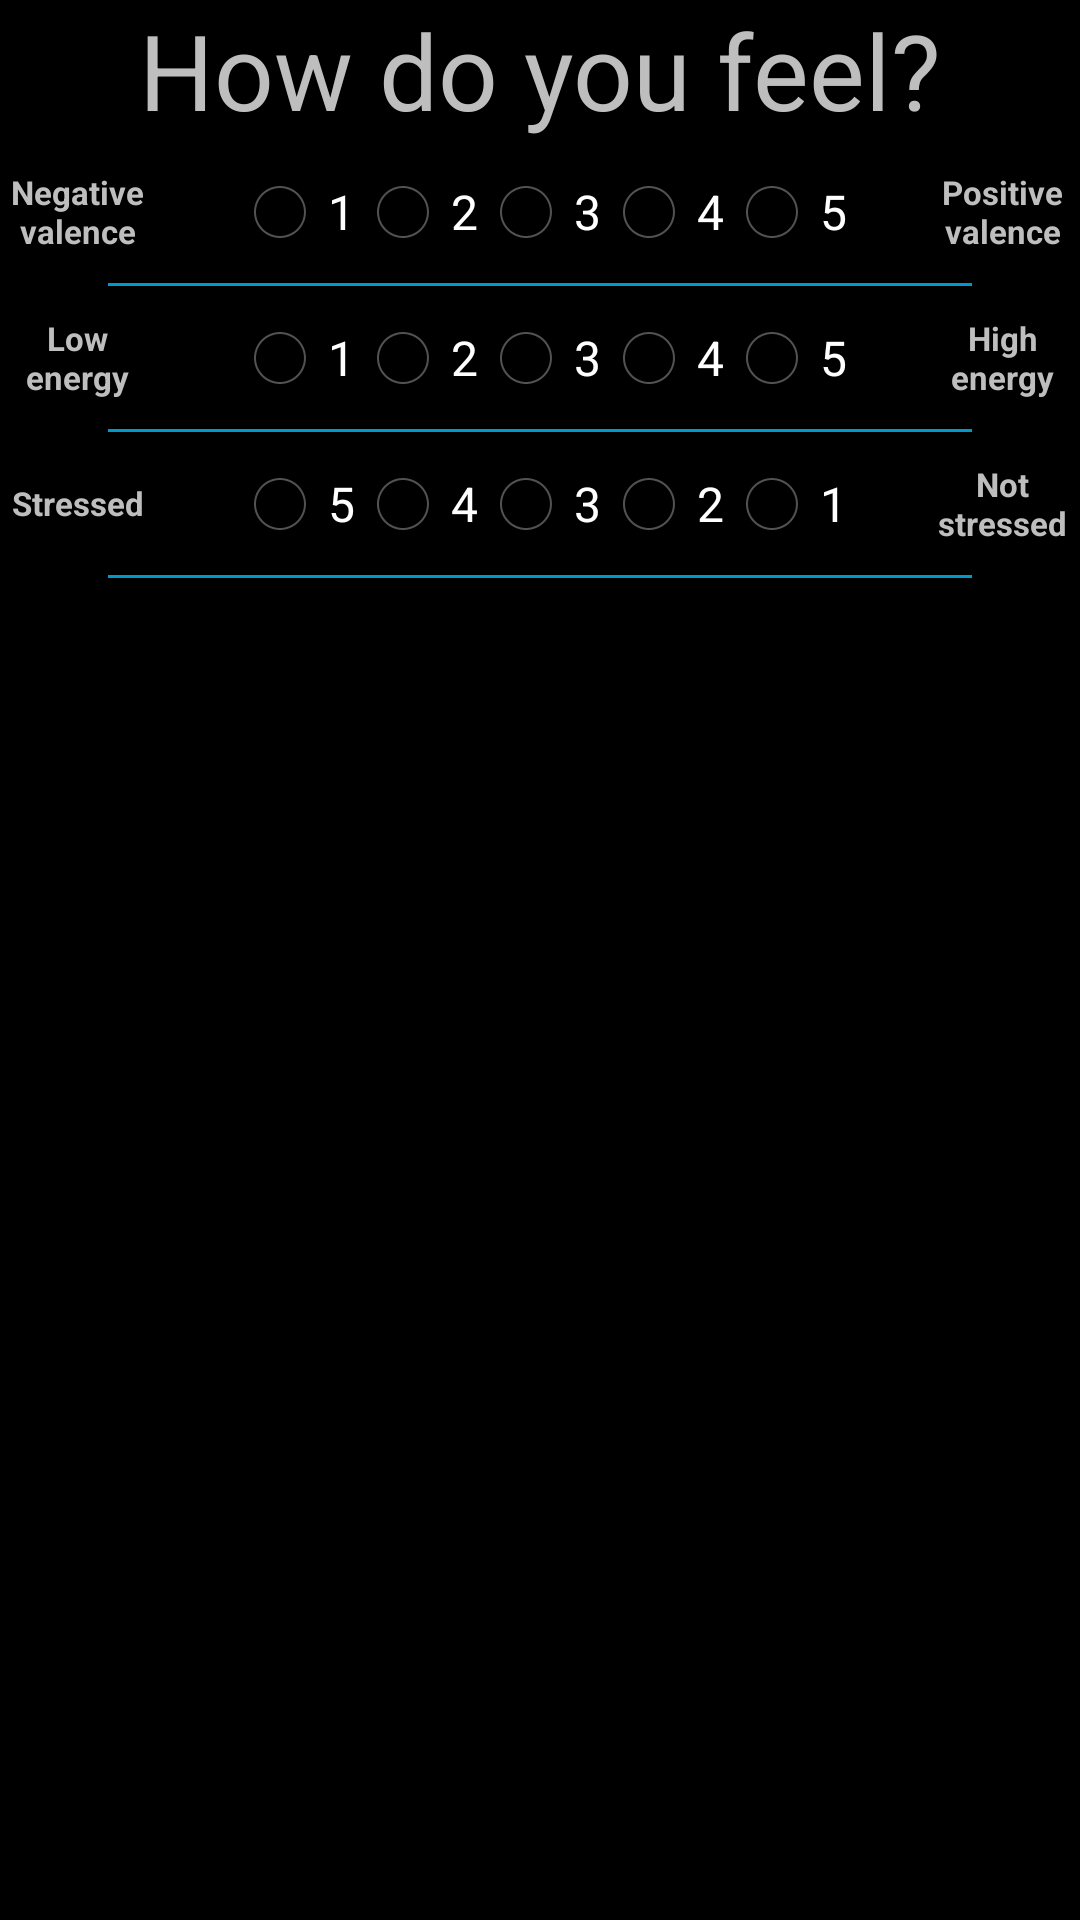

Layout XML and referenced resources for this Android screen:
<!-- AndroidManifest.xml: application theme android:Theme.Holo -->
<!-- res/layout/survey_layout.xml -->
<?xml version="1.0" encoding="utf-8"?>
<LinearLayout xmlns:android="http://schemas.android.com/apk/res/android"
    android:layout_width="match_parent"
    android:layout_height="match_parent"
    android:orientation="vertical" >
    
    <TextView 
        android:layout_width="match_parent"
        android:layout_height="wrap_content"
        android:text="@string/how_do_you_feel"
        android:textSize="35dip"
        android:gravity="center"
        android:keepScreenOn="true"/>
    
    <LinearLayout 
        android:layout_width="match_parent"
        android:layout_height="wrap_content"
        android:orientation="horizontal"
        android:layout_marginBottom="@dimen/margin_between_widgets"
        android:layout_marginTop="@dimen/margin_between_widgets"
        android:layout_gravity="center"
        android:gravity="center">
        
        <TextView
            android:layout_width="0dip"
            android:layout_height="match_parent"
            android:text="@string/negative_valence"
            android:textSize="@dimen/small_font_size"
            android:textStyle="bold"
            android:singleLine="false"
            android:layout_weight="1"
            android:gravity="center" />
        
        <RadioGroup 
            android:id="@+id/groupValence"
            android:layout_width="0dip"
            android:layout_weight="5"
            android:layout_height="match_parent"
            android:orientation="horizontal"
            android:gravity="center">
            
            <RadioButton 
                android:id="@+id/valence1"
                android:layout_width="wrap_content"
                android:layout_height="match_parent"
                android:text="@string/one"/>
            
            <RadioButton 
                android:id="@+id/valence2"
                android:layout_width="wrap_content"
                android:layout_height="match_parent"
                android:text="@string/two"/>
            
            <RadioButton 
                android:id="@+id/valence3"
                android:layout_width="wrap_content"
                android:layout_height="match_parent"
                android:text="@string/three"/>
            
            <RadioButton 
                android:id="@+id/valence4"
                android:layout_width="wrap_content"
                android:layout_height="match_parent"
                android:text="@string/four"/>
            
            <RadioButton 
                android:id="@+id/valence5"
                android:layout_width="wrap_content"
                android:layout_height="match_parent"
                android:text="@string/five"/>
        </RadioGroup>
        
        <TextView
            android:layout_width="0dip"
            android:layout_weight="1"
            android:layout_height="wrap_content"
            android:singleLine="false"
            android:textSize="@dimen/small_font_size"
            android:text="@string/positive_valence"
            android:textStyle="bold"
            android:gravity="center" />
    </LinearLayout>
    
    <LinearLayout 
        android:layout_width="match_parent"
        android:layout_height="wrap_content"
        android:weightSum="10"
        android:layout_gravity="center"
        android:gravity="center"
        android:orientation="horizontal" >
        
        <View
	        android:layout_height="1dip"
	        android:background="#0099CC"
	        android:layout_width="0dip"
	        android:layout_weight="8"
            android:layout_gravity="center" />
    </LinearLayout>
    
    <LinearLayout 
        android:layout_width="match_parent"
        android:layout_height="wrap_content"
        android:orientation="horizontal"
        android:layout_marginTop="@dimen/margin_between_widgets"
        android:layout_marginBottom="@dimen/margin_between_widgets">
        
        <TextView
            android:layout_width="0dip"
            android:layout_height="match_parent"
            android:text="@string/low_energy"
            android:textStyle="bold"
            android:singleLine="false"
            android:layout_weight="1"
            android:gravity="center"
            android:textSize="@dimen/small_font_size" />
        
        <RadioGroup 
            android:id="@+id/groupEnergy"
            android:layout_width="0dip"
            android:layout_weight="5"
            android:layout_height="match_parent"
            android:orientation="horizontal"
            android:gravity="center">
            
            <RadioButton 
                android:id="@+id/energy1"
                android:layout_width="wrap_content"
                android:layout_height="match_parent"
                android:text="@string/one"/>
            
            <RadioButton 
                android:id="@+id/energy2"
                android:layout_width="wrap_content"
                android:layout_height="match_parent"
                android:text="@string/two"/>
            
            <RadioButton 
                android:id="@+id/energy3"
                android:layout_width="wrap_content"
                android:layout_height="match_parent"
                android:text="@string/three"/>
            
            <RadioButton 
                android:id="@+id/energy4"
                android:layout_width="wrap_content"
                android:layout_height="match_parent"
                android:text="@string/four"/>
            
            <RadioButton 
                android:id="@+id/energy5"
                android:layout_width="wrap_content"
                android:layout_height="match_parent"
                android:text="@string/five"/>
        </RadioGroup>
        
        <TextView
            android:layout_width="0dip"
            android:layout_weight="1"
            android:layout_height="wrap_content"
            android:singleLine="false"
            android:text="@string/high_energy"
            android:textStyle="bold"
            android:gravity="center"
            android:textSize="@dimen/small_font_size" />
    </LinearLayout>
    
    <LinearLayout 
        android:layout_width="match_parent"
        android:layout_height="wrap_content"
        android:weightSum="10"
        android:layout_gravity="center"
        android:gravity="center"
        android:orientation="horizontal" >
        
        <View
            android:layout_height="1dip"
            android:background="#0099CC"
            android:layout_width="0dip"
            android:layout_weight="8"
            android:layout_gravity="center" />
    </LinearLayout>
    
    <LinearLayout 
        android:layout_width="match_parent"
        android:layout_height="wrap_content"
        android:orientation="horizontal"
        android:layout_marginTop="@dimen/margin_between_widgets"
        android:layout_marginBottom="@dimen/margin_between_widgets">
        
        <TextView
            android:layout_width="0dip"
            android:layout_height="wrap_content"
            android:text="@string/stressed"
            android:textStyle="bold"
            android:singleLine="false"
            android:layout_weight="1"
            android:gravity="center"
            android:layout_gravity="center_vertical"
            android:textSize="@dimen/small_font_size" />
        
        <RadioGroup 
            android:id="@+id/groupStress"
            android:layout_width="0dip"
            android:layout_weight="5"
            android:layout_height="match_parent"
            android:orientation="horizontal"
            android:gravity="center">
            
            <RadioButton 
                android:id="@+id/stress5"
                android:layout_width="wrap_content"
                android:layout_height="match_parent"
                android:text="@string/five"/>
            
            <RadioButton 
                android:id="@+id/stress4"
                android:layout_width="wrap_content"
                android:layout_height="match_parent"
                android:text="@string/four"/>
            
            <RadioButton 
                android:id="@+id/stress3"
                android:layout_width="wrap_content"
                android:layout_height="match_parent"
                android:text="@string/three"/>
            
            <RadioButton 
                android:id="@+id/stress2"
                android:layout_width="wrap_content"
                android:layout_height="match_parent"
                android:text="@string/two"/>
            
            <RadioButton 
                android:id="@+id/stress1"
                android:layout_width="wrap_content"
                android:layout_height="match_parent"
                android:text="@string/one"/>
            
        </RadioGroup>
        
        <TextView
            android:layout_width="0dip"
            android:layout_weight="1"
            android:layout_height="wrap_content"
            android:singleLine="false"
            android:text="@string/not_stressed"
            android:textStyle="bold"
            android:gravity="center"
            android:layout_gravity="center"
            android:textSize="@dimen/small_font_size" />
    </LinearLayout>
    
    <LinearLayout 
        android:layout_width="match_parent"
        android:layout_height="wrap_content"
        android:weightSum="10"
        android:layout_gravity="center"
        android:gravity="center"
        android:orientation="horizontal"
        android:layout_marginBottom="@dimen/margin_between_widgets" >
        
        <View
            android:layout_height="1dip"
            android:background="#0099CC"
            android:layout_width="0dip"
            android:layout_weight="8"
            android:layout_gravity="center" />
    </LinearLayout>

</LinearLayout>
<!-- resources referenced by this layout -->
<resources>
  <dimen name="margin_between_widgets">10dip</dimen>
  <dimen name="small_font_size">11dip</dimen>
  <string name="five">5</string>
  <string name="four">4</string>
  <string name="high_energy">High energy</string>
  <string name="how_do_you_feel">How do you feel?</string>
  <string name="low_energy">Low energy</string>
  <string name="negative_valence">Negative valence</string>
  <string name="not_stressed">Not stressed</string>
  <string name="one">1</string>
  <string name="positive_valence">Positive valence</string>
  <string name="stressed">Stressed</string>
  <string name="three">3</string>
  <string name="two">2</string>
</resources>
